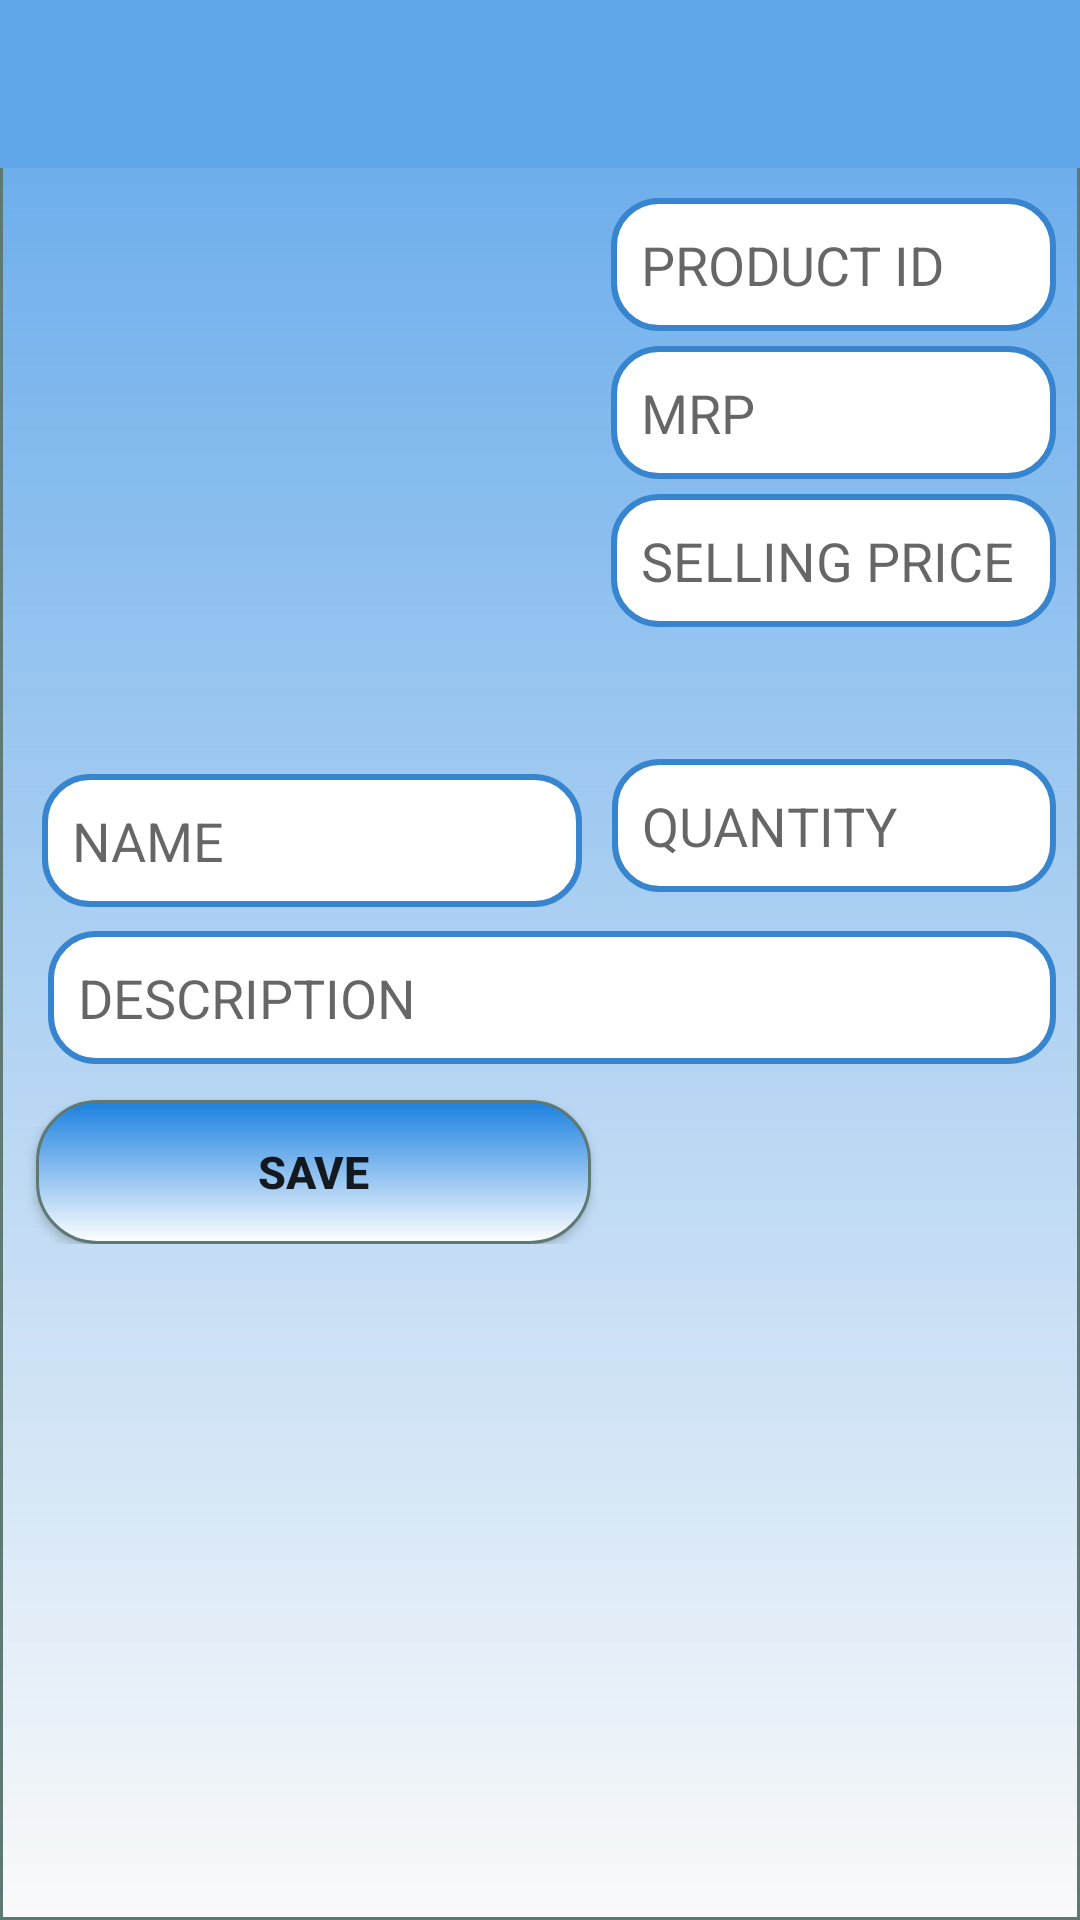

The Android layout XML behind this screen, and the referenced resources:
<!-- AndroidManifest.xml: application theme AppTheme -->
<!-- res/layout/activity_add_product.xml -->
<?xml version="1.0" encoding="utf-8"?>
<ScrollView xmlns:android="http://schemas.android.com/apk/res/android"
    xmlns:app="http://schemas.android.com/apk/res-auto"
    xmlns:tools="http://schemas.android.com/tools"
    android:layout_width="match_parent"
    android:layout_height="match_parent"
    android:background="@drawable/background_design"
    tools:context="com.example.pankajbharati.assignment.AddProductActivity">

    <android.support.constraint.ConstraintLayout
        android:layout_width="match_parent"
        android:layout_height="match_parent">


        <android.support.v7.widget.Toolbar
            android:id="@+id/addProduct_toolbar"
            android:layout_width="match_parent"
            android:layout_height="wrap_content"
            android:background="@color/colorPrimary"
            android:minHeight="?attr/actionBarSize"
            app:layout_constraintEnd_toEndOf="parent"
            app:layout_constraintStart_toStartOf="parent"
            app:layout_constraintTop_toTopOf="parent"
            android:backgroundTint="#60a7ea"
            app:titleTextColor="@color/colorWhite" />


        <ImageView
            android:id="@+id/product_image"
            android:layout_width="180dp"
            android:layout_height="180dp"
            android:layout_marginEnd="30dp"
            android:layout_marginTop="10dp"
            android:contentDescription="@string/todo"
            android:src="@drawable/image"
            app:layout_constraintEnd_toEndOf="parent"
            app:layout_constraintHorizontal_bias="0.091"
            app:layout_constraintHorizontal_weight="1"
            app:layout_constraintStart_toStartOf="parent"
            app:layout_constraintTop_toBottomOf="@+id/addProduct_toolbar" />

        <EditText
            android:id="@+id/product_id"
            android:layout_width="0dp"
            android:layout_height="wrap_content"
            android:layout_marginEnd="8dp"
            android:layout_marginStart="10dp"
            android:layout_marginTop="10dp"
            android:hint="PRODUCT ID"
            android:padding="10dp"
            android:background="@drawable/edittext_design"
            app:layout_constraintEnd_toEndOf="parent"
            app:layout_constraintStart_toEndOf="@+id/product_image"
            app:layout_constraintTop_toBottomOf="@+id/addProduct_toolbar" />

        <EditText
            android:id="@+id/product_mrp"
            android:layout_width="0dp"
            android:layout_height="wrap_content"
            android:layout_marginEnd="8dp"
            android:layout_marginStart="10dp"
            android:layout_marginTop="5dp"
            android:ellipsize="end"
            android:hint="@string/mrp"
            android:padding="10dp"
            android:background="@drawable/edittext_design"
            android:inputType="number"
            android:maxLines="1"
            app:layout_constraintEnd_toEndOf="parent"
            app:layout_constraintStart_toEndOf="@+id/product_image"
            app:layout_constraintTop_toBottomOf="@+id/product_id" />

        <EditText
            android:id="@+id/product_sell_price"
            android:layout_width="0dp"
            android:layout_height="wrap_content"
            android:layout_marginEnd="8dp"
            android:layout_marginStart="10dp"
            android:layout_marginTop="5dp"
            android:ellipsize="end"
            android:padding="10dp"
            android:background="@drawable/edittext_design"
            android:hint="SELLING PRICE"
            android:inputType="number"
            android:maxLines="1"
            app:layout_constraintEnd_toEndOf="parent"
            app:layout_constraintStart_toEndOf="@+id/product_image"
            app:layout_constraintTop_toBottomOf="@+id/product_mrp" />

        <EditText
            android:id="@+id/product_name"
            android:layout_width="180dp"
            android:layout_height="wrap_content"
            android:layout_marginEnd="8dp"
            android:layout_marginTop="12dp"
            android:hint="@string/name1"
            android:padding="10dp"
            android:background="@drawable/edittext_design"
            app:layout_constraintEnd_toEndOf="parent"
            app:layout_constraintHorizontal_bias="0.081"
            app:layout_constraintStart_toStartOf="parent"
            app:layout_constraintTop_toBottomOf="@+id/product_image" />

        <EditText
            android:id="@+id/product_description"
            android:layout_width="match_parent"
            android:layout_height="wrap_content"
            android:layout_marginEnd="8dp"
            android:layout_marginStart="16dp"
            android:padding="10dp"
            android:background="@drawable/edittext_design"
            android:layout_marginTop="8dp"
            android:hint="DESCRIPTION"
            app:layout_constraintEnd_toEndOf="parent"
            app:layout_constraintHorizontal_bias="0.681"
            app:layout_constraintStart_toStartOf="parent"
            app:layout_constraintTop_toBottomOf="@+id/product_name" />

        <EditText
            android:id="@+id/product_quantity"
            android:layout_width="0dp"
            android:layout_height="wrap_content"
            android:layout_marginEnd="8dp"
            android:layout_marginStart="10dp"
            android:layout_marginTop="44dp"
            android:ems="10"
            android:hint="QUANTITY"
            android:padding="10dp"
            android:background="@drawable/edittext_design"
            android:inputType="number"
            app:layout_constraintEnd_toEndOf="parent"
            app:layout_constraintHorizontal_bias="0.0"
            app:layout_constraintStart_toEndOf="@+id/product_name"
            app:layout_constraintTop_toBottomOf="@+id/product_sell_price" />

        <Button
            android:id="@+id/save_btn"
            android:layout_width="185dp"
            android:layout_height="wrap_content"
            android:layout_marginEnd="8dp"
            android:layout_marginTop="12dp"
            android:text="@string/save"
            android:textSize="15sp"
            android:textStyle="bold"
            android:background="@drawable/button_design"
            app:layout_constraintBottom_toBottomOf="parent"
            app:layout_constraintEnd_toEndOf="parent"
            app:layout_constraintHorizontal_bias="0.072"
            app:layout_constraintStart_toStartOf="parent"
            app:layout_constraintTop_toBottomOf="@+id/product_description" />


        <Button
            android:id="@+id/edit_btn"
            android:layout_width="0dp"
            android:layout_height="wrap_content"
            android:layout_marginBottom="1dp"
            android:layout_marginEnd="8dp"
            android:layout_marginStart="8dp"
            android:layout_marginTop="11dp"
            android:text="Edit"
            android:background="@drawable/button_design"
            android:textStyle="bold"
            android:visibility="invisible"
            android:backgroundTint="@color/colorPrimary"
            app:layout_constraintBottom_toBottomOf="parent"
            app:layout_constraintEnd_toEndOf="parent"
            app:layout_constraintStart_toEndOf="@+id/save_btn"
            app:layout_constraintTop_toBottomOf="@+id/product_description" />
        <Button
            android:id="@+id/update_btn"
            android:layout_width="0dp"
            android:layout_height="wrap_content"
            android:layout_marginBottom="1dp"
            android:layout_marginEnd="8dp"
            android:layout_marginStart="8dp"
            android:layout_marginTop="11dp"
            android:text="Update"
            android:visibility="invisible"
            android:backgroundTint="@color/colorPrimary"
            app:layout_constraintBottom_toBottomOf="parent"
            app:layout_constraintEnd_toEndOf="parent"
            android:textStyle="bold"
            app:layout_constraintStart_toEndOf="@+id/save_btn"
            app:layout_constraintTop_toBottomOf="@+id/product_description" />



    </android.support.constraint.ConstraintLayout>

</ScrollView>
<!-- resources referenced by this layout -->
<resources>
  <color name="colorPrimary">#60a7ea</color>
  <color name="colorWhite">#ffffff</color>
  <!-- drawable background_design (drawable) -->
  <?xml version="1.0" encoding="utf-8"?>
  <shape android:shape="rectangle"
      xmlns:android="http://schemas.android.com/apk/res/android">
      <stroke android:width="1dip" android:color="#5e7974" />
      <gradient android:angle="-90" android:startColor="#60a7ea" android:endColor="#fffffff"  />
  </shape>
  <!-- drawable button_design (drawable) -->
  <?xml version="1.0" encoding="utf-8"?>
          <shape android:shape="rectangle"
              xmlns:android="http://schemas.android.com/apk/res/android">
              <corners android:radius="20dip" />
              <stroke android:width="1dip" android:color="#5e7974" />
              <gradient android:angle="-90" android:startColor="#1a80e0" android:endColor="#ffffff"  />
          </shape>
  <!-- drawable edittext_design (drawable) -->
  <?xml version="1.0" encoding="utf-8"?>
  <shape xmlns:android="http://schemas.android.com/apk/res/android"
      android:shape="rectangle" android:padding="10dp">
      <solid android:color="#FFFFFF"/>
      <stroke android:width="2dp" android:color="#3785ce" />
      <corners
          android:bottomRightRadius="15dp"
          android:bottomLeftRadius="15dp"
          android:topLeftRadius="15dp"
          android:topRightRadius="15dp"/>
  </shape>
  <string name="mrp">MRP</string>
  <string name="name1">NAME</string>
  <string name="save">Save</string>
  <string name="todo">TODO</string>
  <style name="AppTheme" parent="Theme.AppCompat.Light.NoActionBar">
          
          <item name="colorPrimary">@color/colorPrimary</item>
          <item name="colorPrimaryDark">@color/colorPrimaryDark</item>
          <item name="colorAccent">@color/colorAccent</item>
      </style>
  <color name="colorPrimaryDark">#4789c6</color>
  <color name="colorAccent">#0656a0</color>
</resources>
